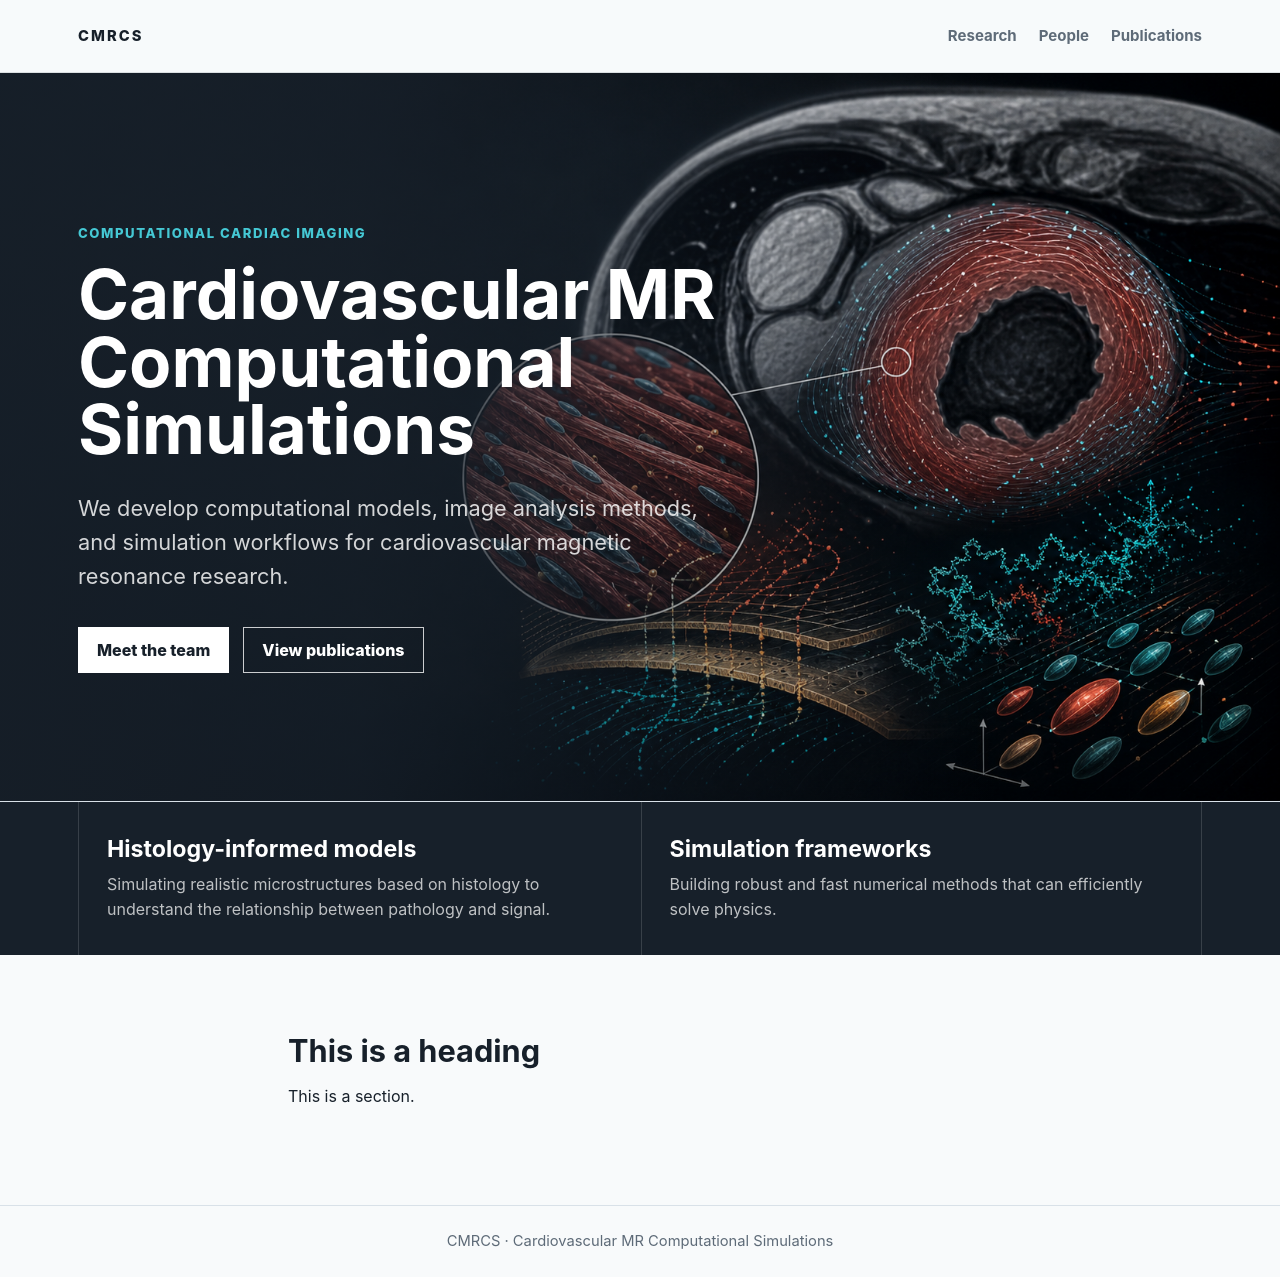

repository: CMRCS/cmrcs.github.io · page: index.html · generator: jekyll

---
title: Home
layout: home
---

## This is a heading

This is a section.
